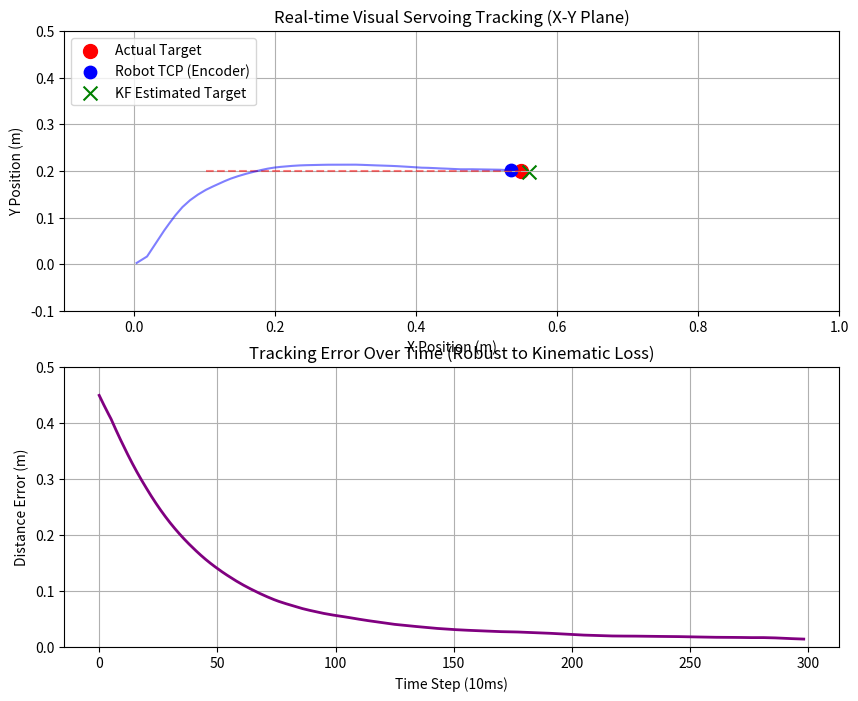

The script that saved this image:
# !/usr/bin/env python3
# -*- coding: utf-8 -*-
"""
Kalman Filter 기반 비주얼 서보잉 시뮬레이션 (지연 보정 + PI 제어기 + 실제 로봇 엔코더 속도 주입)
"""


import sys
import time
import matplotlib.pyplot as plt
import numpy as np

# ==========================================
# [클래스] 12차원 상태 공간 모델 기반 칼만 필터
# ==========================================
class LatencyCompensatedKF:
    def __init__(self, dt=0.01):
        self.dt = dt
        
        # 상태 벡터 X (12x1): [로봇 pos(3), 로봇 vel(3), 타겟 pos(3), 타겟 vel(3)]
        self.X = np.zeros((12, 1))

        # 시스템 전이 행렬 F (물리 법칙 행렬)
        self.F = np.eye(12)
        for i in range(3):
            self.F[i, i + 3] = self.dt       # 로봇 위치 = 로봇 위치 + 로봇 속도 * dt
            self.F[i + 6, i + 9] = self.dt   # 타겟 위치 = 타겟 위치 + 타겟 속도 * dt

        self.P = np.eye(12) * 0.1 # 추정 오차 공분산
        
        # 시스템 노이즈 Q
        self.Q = np.eye(12)
        for i in range(6):
            self.Q[i, i] = 1e-6
            self.Q[i + 6, i + 6] = 1e-4

        # 관측 행렬 H (측정 벡터 Z와 상태 벡터 X의 관계식)
        # Z = [로봇_실제_위치(3), 비전_상대_위치(3)]
        self.H = np.zeros((6, 12))
        self.H[0:3, 0:3] = np.eye(3)      # 로봇 위치 측정값 매칭
        self.H[3:6, 0:3] = -np.eye(3)     # 상대 위치 = 타겟 위치 - 로봇 위치
        self.H[3:6, 6:9] = np.eye(3)

        # 센서 측정 노이즈 R
        self.R = np.eye(6)
        for i in range(3):
            self.R[i, i] = 1e-6       # 로봇 엔코더 위치 노이즈 (매우 정밀함)
            self.R[i + 3, i + 3] = 1e-3  # 비전 센서 상대 위치 노이즈 (불확실성 높음)

    def init_state(self, robot_pos, target_pos, conveyor_vel):
        """초기 필터 상태 설정"""
        self.X[0:3] = np.array(robot_pos).reshape(3, 1)
        self.X[6:9] = np.array(target_pos).reshape(3, 1)
        self.X[9:12] = np.array(conveyor_vel).reshape(3, 1)

    # ------------------------------------------
    # [1] 예측 단계 (Predict)
    # ------------------------------------------
    def predict_step(self, actual_robot_vel):
        """
        [개선사항] 지령값(Command)이 아닌, 특이점 등이 반영된 '실제 로봇 속도(Encoder)'를 주입받아 예측합니다.
        """
        self.X[3:6] = np.array(actual_robot_vel).reshape(3, 1) # 실제 로봇 속도로 필터 동기화
        self.X = np.dot(self.F, self.X)
        self.P = np.dot(np.dot(self.F, self.P), self.F.T) + self.Q
        return self.X

    # ------------------------------------------
    # [2] 추정 / 보정 단계 (Update / Correct)
    # ------------------------------------------
    def update_step_with_vision(self, measured_robot_pos, measured_relative_pos, latency):
        """비전 센서 데이터가 들어왔을 때, 시간 지연을 보정하여 상태를 최적으로 추정(Update)합니다."""
        v_xt, v_yt, v_zt = self.X[9, 0], self.X[10, 0], self.X[11, 0]
        target_vel = np.array([v_xt, v_yt, v_zt])

        # 비전 지연 시간(latency)만큼 타겟이 더 움직였을 거리를 보정 (Time Latency Compensation)
        compensated_relative_pos = np.array(measured_relative_pos) + (target_vel * latency)

        # 측정 벡터 Z 구성 (로봇 엔코더 위치 피드백 + 지연 보정된 비전 데이터)
        Z = np.vstack((
            np.array(measured_robot_pos).reshape(3, 1),
            compensated_relative_pos.reshape(3, 1)
        ))

        # 칼만 이득(Kalman Gain) 및 상태 수정 연산
        S = np.dot(np.dot(self.H, self.P), self.H.T) + self.R
        K = np.dot(np.dot(self.P, self.H.T), np.linalg.inv(S))

        y = Z - np.dot(self.H, self.X) # 측정 잔차
        self.X = self.X + np.dot(K, y) # 최적 상태 추정 완료

        I = np.eye(12)
        self.P = np.dot((I - np.dot(K, self.H)), self.P)
        return self.X


# ==========================================
# [클래스] 비주얼 서보잉 PI 제어기
# ==========================================
class VisualServoingController:
    def __init__(self, dt=0.01):
        self.dt = dt
        # 제어 게인 설정
        self.kp = np.array([3.0, 3.5, 3.0])
        self.ki_y = 4.5
        self.integral_error_y = 0.0
        self.max_integral_y = 0.1 # 안티 윈드업 제한

    # ------------------------------------------
    # [3] 제어 단계 (Control)
    # ------------------------------------------
    def generate_control_command(self, estimated_target_pos, estimated_conveyor_vel, actual_robot_pos):
        """최신 추정 상태를 기반으로 로봇 TCP 속도 명령을 생성합니다."""
        # 현재 추정 상태 기준 로봇과의 오차 계산
        pos_error = estimated_target_pos - actual_robot_pos

        # X축 제어: P 제어 + 컨베이어 속도 피드포워드(Feed-forward)
        cmd_vx = self.kp[0] * pos_error[0] + estimated_conveyor_vel[0]

        # Y축 제어: PI 제어 (정지 상태축이므로 피드포워드 생략)
        self.integral_error_y += pos_error[1] * self.dt
        self.integral_error_y = np.clip(
            self.integral_error_y, -self.max_integral_y / self.ki_y, self.max_integral_y / self.ki_y
        )
        cmd_vy = self.kp[1] * pos_error[1] + self.ki_y * self.integral_error_y

        # Z축 제어: P 제어
        cmd_vz = self.kp[2] * pos_error[2]

        return np.array([cmd_vx, cmd_vy, cmd_vz])


# ==========================================
# 가상 실시간 환경 시뮬레이터 실행 함수
# ==========================================
def run_simulation():
    dt = 0.01  # 10ms 주기
    total_steps = 300

    # 객체 생성
    kf = LatencyCompensatedKF(dt=dt)
    controller = VisualServoingController(dt=dt)

    # 실제 물리 환경의 초기 상태 (우리가 모르는 절대 진실)
    true_conveyor_vel = np.array([0.15, 0.0, 0.0])
    true_target_pos = np.array([0.1, 0.2, 0.0])
    true_robot_pos = np.array([0.0, 0.0, 0.4])

    # 초기 필터 상태 유발 (일부러 오차를 주어 필터 성능 확인)
    kf.init_state(
        robot_pos=true_robot_pos,
        target_pos=true_target_pos + np.array([0.05, -0.08, 0.0]), # Y축 오차 -80mm 삽입
        conveyor_vel=[0.0, 0.0, 0.0]
    )

    # 비전 센서 하드웨어 제약 설정
    vision_latency = 0.05
    vision_update_interval = 5

    history_true_target = []
    history_true_robot = []
    errors = []

    # 그래프 셋업
    plt.ion()
    fig, (ax1, ax2) = plt.subplots(2, 1, figsize=(10, 8))

    # --- 메인 실시간 제어 및 추정 루프 ---
    for step in range(total_steps):
        # 0. 실제 물리 타겟(엔진 볼트 구멍) 이동
        true_target_pos += true_conveyor_vel * dt

        # [필터에서 최신 데이터 추출]
        estimated_target_pos = kf.X[6:9].flatten()
        estimated_conveyor_vel = kf.X[9:12].flatten()

        # ------------------------------------------
        # [STEP 3] 제어 단계 (Control)
        # ------------------------------------------
        # 지령 속도(Command) 계산
        robot_cmd_vel = controller.generate_control_command(
            estimated_target_pos, estimated_conveyor_vel, true_robot_pos
        )

        # ------------------------------------------
        # [현실 하드웨어 제약 시뮬레이션] 
        # 질문자님이 지적하신 특이점, 조인트 한계 등으로 인한 출력 저하 구현
        # ------------------------------------------
        # 지령 속도의 70% 수준만 실제 출력되고, Y축으로 역기구학 오차가 미세하게 발생한다고 가정
        actual_robot_vel = robot_cmd_vel * 0.7 + np.array([0.0, -0.01, 0.0])
        true_robot_pos += actual_robot_vel * dt # 실제 로봇 엔코더 위치가 됨
        
        # 물리 히스토리 기록
        history_true_target.append(true_target_pos.copy())
        history_true_robot.append(true_robot_pos.copy())

        # ------------------------------------------
        # [STEP 1] 예측 단계 (Predict)
        # ------------------------------------------
        # 지령(robot_cmd_vel)이 아니라 로봇 엔코더에서 읽어온 '실제 속도(actual_robot_vel)'를 주입!
        kf.predict_step(actual_robot_vel=actual_robot_vel)

        # ------------------------------------------
        # [STEP 2] 추정 / 보정 단계 (Update / Correct)
        # ------------------------------------------
        if step >= vision_update_interval and step % vision_update_interval == 0:
            # 비전 카메라가 찍었던 지연 시점(50ms 전)의 인덱스 계산
            past_idx = step - int(vision_latency / dt)
            past_target = history_true_target[past_idx]
            past_robot = history_true_robot[past_idx]

            # 카메라 노이즈가 섞인 상대 위치 데이터 생성
            vision_noise = np.random.normal(0, 0.005, 3)
            measured_relative_past = (past_target - past_robot) + vision_noise

            # 비전이 들어오는 주기에만 타겟 상태를 업데이트(추정값 보정)
            # 이때도 '실제 로봇 TCP 엔코더 위치(true_robot_pos)'를 넘겨줍니다.
            kf.update_step_with_vision(
                measured_robot_pos=true_robot_pos,
                measured_relative_pos=measured_relative_past,
                latency=vision_latency
            )

        # 오차 모니터링 및 시각화 (동일)
        current_error = np.linalg.norm(true_target_pos - true_robot_pos)
        errors.append(current_error)

        if step % 2 == 0:
            ax1.cla()
            ax1.set_title("Real-time Visual Servoing Tracking (X-Y Plane)")
            ax1.set_xlabel("X Position (m)")
            ax1.set_ylabel("Y Position (m)")
            ax1.grid(True)
            ax1.set_xlim(-0.1, 1.0)
            ax1.set_ylim(-0.1, 0.5)

            ax1.scatter(true_target_pos[0], true_target_pos[1], color="red", s=100, label="Actual Target")
            ax1.scatter(true_robot_pos[0], true_robot_pos[1], color="blue", s=80, label="Robot TCP (Encoder)")
            ax1.scatter(estimated_target_pos[0], estimated_target_pos[1], color="green", marker="x", s=100, label="KF Estimated Target")

            target_history_np = np.array(history_true_target)
            robot_history_np = np.array(history_true_robot)
            ax1.plot(target_history_np[:, 0], target_history_np[:, 1], "r--", alpha=0.5)
            ax1.plot(robot_history_np[:, 0], robot_history_np[:, 1], "b-", alpha=0.5)
            ax1.legend(loc="upper left")

            ax2.cla()
            ax2.set_title("Tracking Error Over Time (Robust to Kinematic Loss)")
            ax2.set_xlabel("Time Step (10ms)")
            ax2.set_ylabel("Distance Error (m)")
            ax2.grid(True)
            ax2.plot(errors, color="purple", lw=2)
            ax2.set_ylim(0, 0.5)

            plt.draw()
            plt.pause(0.001)

    plt.ioff()
    plt.show()

if __name__ == "__main__":
    run_simulation()
